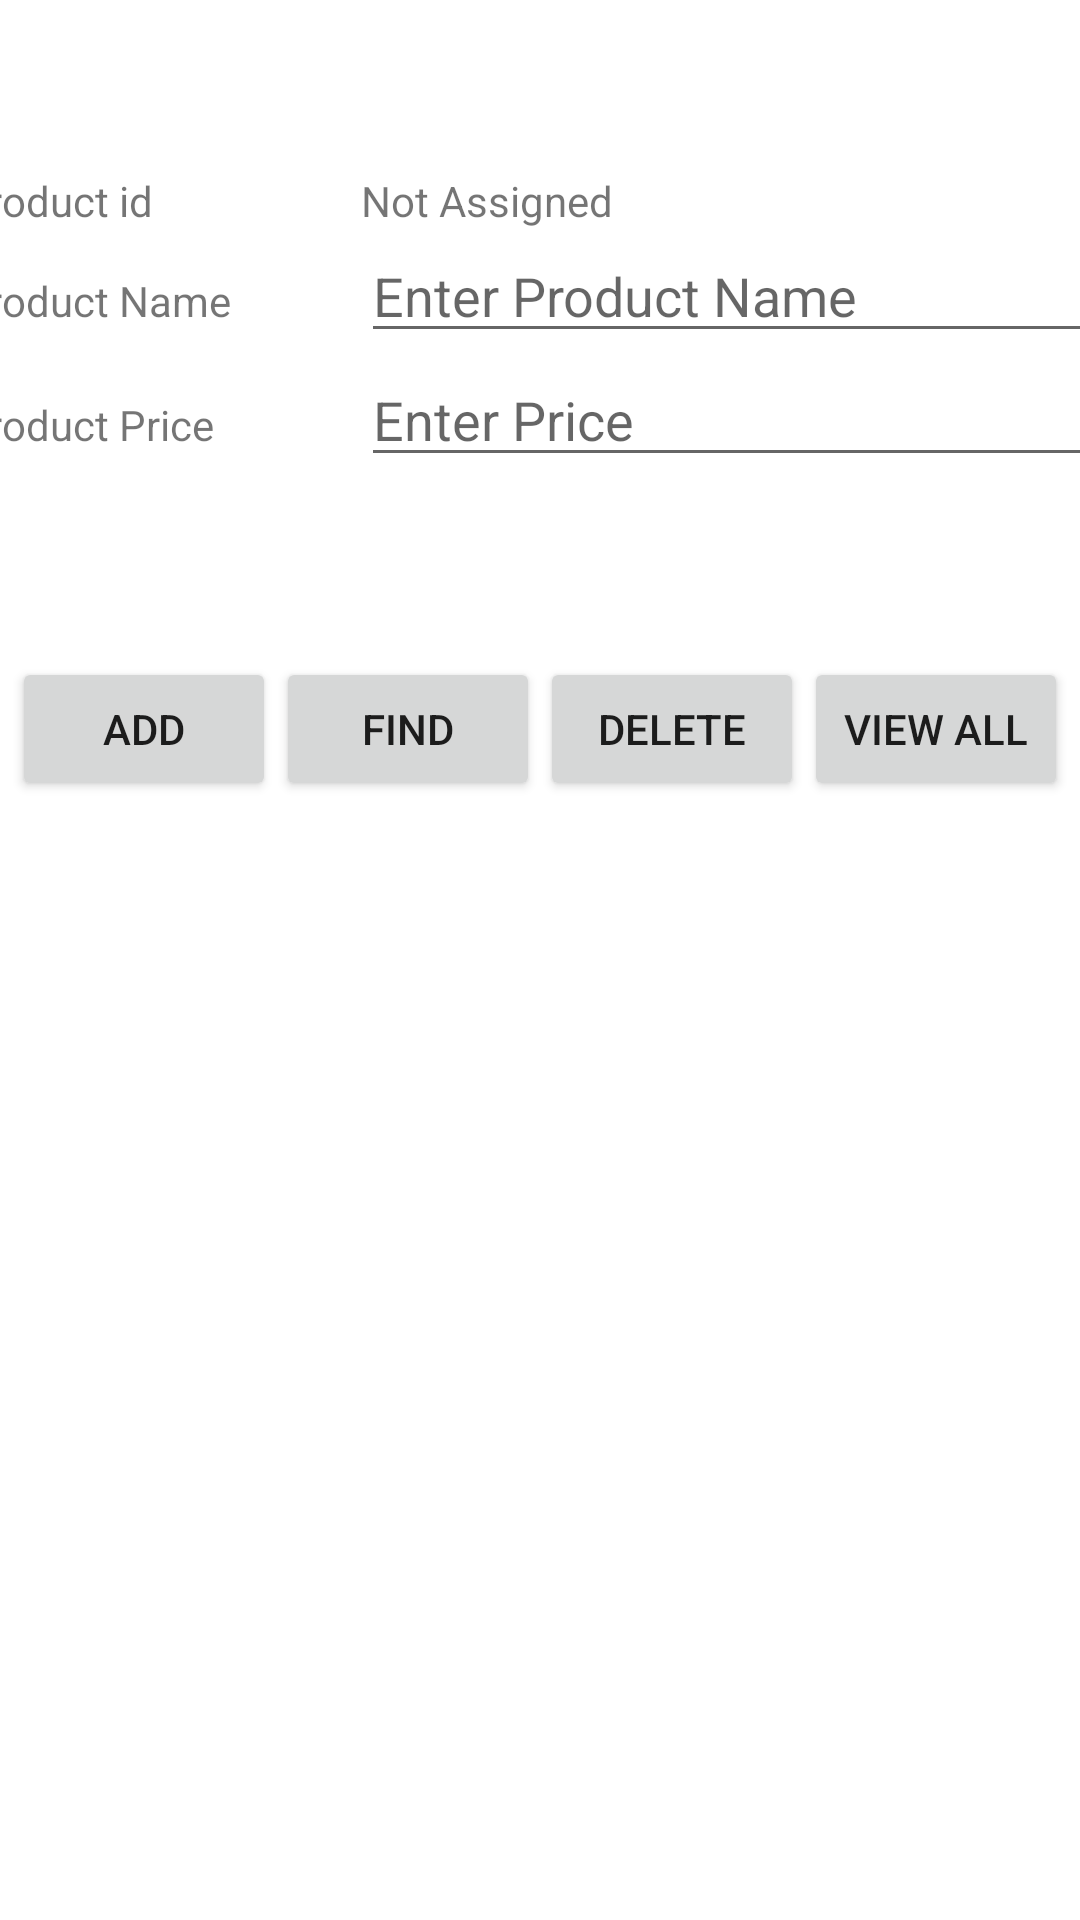

Reconstruct the res/layout file that produces this screen, plus the resources it refers to.
<!-- AndroidManifest.xml: application theme Theme.ProduceList -->
<!-- res/layout/activity_main.xml -->
<?xml version="1.0" encoding="utf-8"?>
<androidx.constraintlayout.widget.ConstraintLayout xmlns:android="http://schemas.android.com/apk/res/android"
    xmlns:app="http://schemas.android.com/apk/res-auto"
    xmlns:tools="http://schemas.android.com/tools"
    android:layout_width="match_parent"
    android:layout_height="match_parent">


    <TableLayout
        android:id="@+id/tableLayout2"
        android:layout_width="387dp"
        android:layout_height="wrap_content"
        app:layout_constraintBottom_toTopOf="@+id/linearLayout"
        app:layout_constraintEnd_toEndOf="parent"
        app:layout_constraintStart_toStartOf="parent"
        app:layout_constraintTop_toTopOf="parent"
        app:layout_constraintVertical_bias="0.49">

        <TableRow
            android:layout_width="match_parent"
            android:layout_height="match_parent">

            <TextView
                android:id="@+id/prodIDTitleTextView"
                android:layout_width="wrap_content"
                android:layout_height="wrap_content"
                android:layout_weight="1"
                android:text="Product id" />

            <TextView
                android:id="@+id/productID"
                android:layout_width="wrap_content"
                android:layout_height="wrap_content"
                android:layout_weight="1"
                android:text="Not Assigned" />
        </TableRow>

        <TableRow
            android:layout_width="match_parent"
            android:layout_height="match_parent">

            <TextView
                android:id="@+id/textView6"
                android:layout_width="wrap_content"
                android:layout_height="wrap_content"
                android:layout_weight="1"
                android:text="Product Name" />

            <EditText
                android:id="@+id/productName"
                android:layout_width="wrap_content"
                android:layout_height="wrap_content"
                android:layout_weight="1"
                android:ems="10"
                android:hint="Enter Product Name"
                android:inputType="textPersonName"
                tools:ignore="TouchTargetSizeCheck" />
        </TableRow>

        <TableRow
            android:layout_width="match_parent"
            android:layout_height="match_parent">

            <TextView
                android:id="@+id/textView4"
                android:layout_width="wrap_content"
                android:layout_height="wrap_content"
                android:layout_weight="1"
                android:text="Product Price" />

            <EditText
                android:id="@+id/productPrice"
                android:layout_width="wrap_content"
                android:layout_height="wrap_content"
                android:layout_weight="1"
                android:ems="10"
                android:hint="Enter Price"
                android:inputType="textPersonName"
                tools:ignore="TouchTargetSizeCheck" />
        </TableRow>

    </TableLayout>

    <LinearLayout
        android:id="@+id/linearLayout"
        android:layout_width="wrap_content"
        android:layout_height="wrap_content"
        android:orientation="horizontal"
        app:layout_constraintBottom_toBottomOf="parent"
        app:layout_constraintEnd_toEndOf="parent"
        app:layout_constraintStart_toStartOf="parent"
        app:layout_constraintTop_toTopOf="parent"
        app:layout_constraintVertical_bias="0.37">

        <Button
            android:id="@+id/Add"
            android:layout_width="wrap_content"
            android:layout_height="wrap_content"
            android:layout_weight="1"
            android:onClick="newProduct"
            android:text="Add" />

        <Button
            android:id="@+id/Find"
            android:layout_width="wrap_content"
            android:layout_height="wrap_content"
            android:layout_weight="1"
            android:onClick="lookupProduct"
            android:text="Find" />

        <Button
            android:id="@+id/Delete"
            android:layout_width="wrap_content"
            android:layout_height="wrap_content"
            android:layout_weight="1"
            android:onClick="removeProduct"
            android:text="Delete" />

        <Button
            android:id="@+id/idViewAllbtn"
            android:layout_width="wrap_content"
            android:layout_height="wrap_content"
            android:layout_weight="1"
            android:onClick="viewProducts"
            android:text="View All" />
    </LinearLayout>
</androidx.constraintlayout.widget.ConstraintLayout>
<!-- resources referenced by this layout -->
<resources>
  <style name="Theme.ProduceList" parent="Theme.MaterialComponents.DayNight.DarkActionBar">
          
          <item name="colorPrimary">@color/purple_500</item>
          <item name="colorPrimaryVariant">@color/purple_700</item>
          <item name="colorOnPrimary">@color/white</item>
          
          <item name="colorSecondary">@color/teal_200</item>
          <item name="colorSecondaryVariant">@color/teal_700</item>
          <item name="colorOnSecondary">@color/black</item>
          
          <item name="android:statusBarColor" tools:targetApi="l">?attr/colorPrimaryVariant</item>
          
      </style>
  <!-- not gathered from this repository: default colours our renderer supplied (Android Studio template values) -->
  <color name="purple_500">#FF6200EE</color>
  <color name="purple_700">#FF3700B3</color>
  <color name="teal_200">#FF03DAC5</color>
  <color name="teal_700">#FF018786</color>
  <color name="black">#FF000000</color>
  <color name="white">#FFFFFFFF</color>
</resources>
